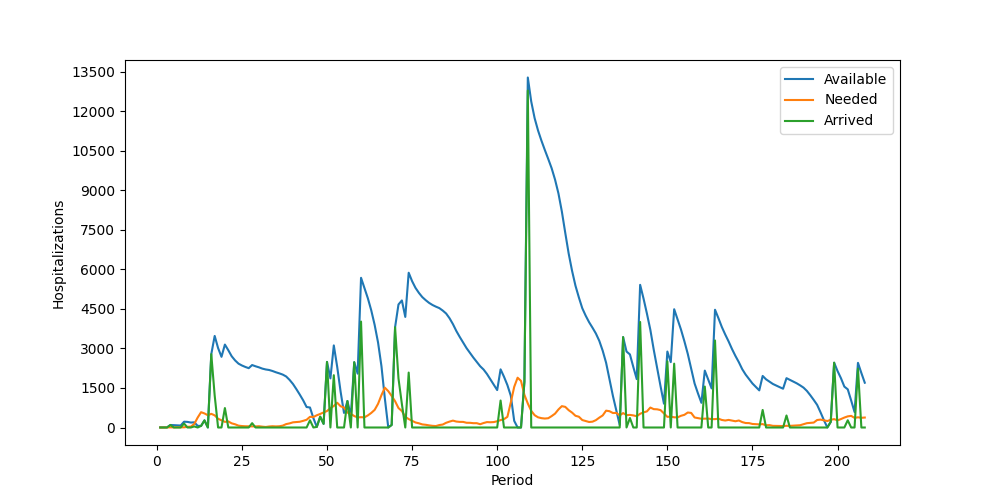

The data file committed next to this chart (first rows):
Period, Inventory, Arrived, Available, Needed, Succeeded, Failed, Lost
1, 5, 0, 5, 0, 0, 0, 0
2, 5, 0, 5, 0, 0, 0, 0
3, 5, 0, 5, 5, 5, 0, 0
4, 0, 95, 95, 6, 6, 0, 0
5, 89, 0, 89, 5, 5, 0, 0
6, 84, 0, 84, 9, 9, 0, 0
7, 75, 0, 75, 6, 6, 0, 0
8, 69, 151, 220, 7, 7, 0, 0
9, 213, 0, 213, 25, 25, 0, 0
10, 188, 0, 188, 32, 32, 0, 0
11, 156, 41, 197, 134, 134, 0, 0
12, 63, 0, 63, 377, 63, 314, 0
13, 0, 60, 60, 581, 60, 521, 0
14, 0, 270, 270, 534, 270, 264, 0
15, 0, 0, 0, 465, 0, 465, 0
16, 0, 2783, 2783, 519, 519, 0, 0
17, 2264, 1212, 3476, 461, 461, 0, 0
18, 3015, 0, 3015, 332, 332, 0, 0
19, 2683, 0, 2683, 274, 274, 0, 0
20, 2409, 739, 3148, 214, 214, 0, 0
21, 2934, 0, 2934, 230, 230, 0, 0
22, 2704, 0, 2704, 158, 158, 0, 0
23, 2546, 0, 2546, 122, 122, 0, 0
24, 2424, 0, 2424, 70, 70, 0, 0
25, 2354, 0, 2354, 55, 55, 0, 0
26, 2299, 0, 2299, 47, 47, 0, 0
27, 2252, 0, 2252, 46, 46, 0, 0
28, 2206, 165, 2371, 47, 47, 0, 0
29, 2324, 0, 2324, 40, 40, 0, 0
30, 2284, 0, 2284, 49, 49, 0, 0
31, 2235, 0, 2235, 32, 32, 0, 0
32, 2203, 0, 2203, 20, 20, 0, 0
33, 2183, 0, 2183, 39, 39, 0, 0
34, 2144, 0, 2144, 48, 48, 0, 0
35, 2096, 0, 2096, 41, 41, 0, 0
36, 2055, 0, 2055, 47, 47, 0, 0
37, 2008, 0, 2008, 71, 71, 0, 0
38, 1937, 0, 1937, 129, 129, 0, 0
39, 1808, 0, 1808, 156, 156, 0, 0
40, 1652, 0, 1652, 196, 196, 0, 0
41, 1456, 0, 1456, 207, 207, 0, 0
42, 1249, 0, 1249, 218, 218, 0, 0
43, 1031, 0, 1031, 253, 253, 0, 0
44, 778, 0, 778, 293, 293, 0, 0
45, 485, 274, 759, 405, 405, 0, 0
46, 354, 0, 354, 399, 354, 45, 0
47, 0, 22, 22, 464, 22, 442, 0
48, 0, 410, 410, 514, 410, 104, 0
49, 0, 138, 138, 572, 138, 434, 0
50, 0, 2489, 2489, 625, 625, 0, 0
51, 1864, 0, 1864, 733, 733, 0, 0
52, 1131, 1985, 3116, 818, 818, 0, 0
53, 2298, 0, 2298, 940, 940, 0, 0
54, 1358, 0, 1358, 806, 806, 0, 0
55, 552, 0, 552, 757, 552, 205, 0
56, 0, 1005, 1005, 565, 565, 0, 0
57, 440, 0, 440, 518, 440, 78, 0
58, 0, 2479, 2479, 434, 434, 0, 0
59, 2045, 0, 2045, 383, 383, 0, 0
60, 1662, 4021, 5683, 391, 391, 0, 0
... 148 more rows
